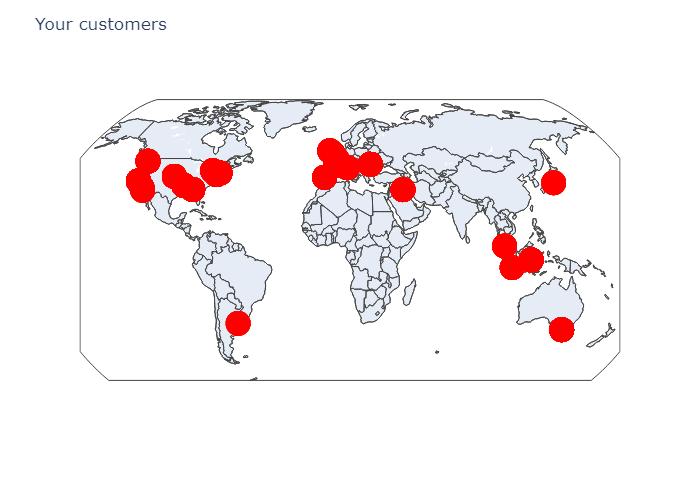

Data behind this chart, as committed beside it:
Address, Lat, Lon
United States, 39.78, -100.4
Spain, 39.33, -4.838
Indonesia, -2.483, 117.9
Arkansas, USA, 35.2, -92.45
Melbourne, Australia, -37.81, 145
London ^_^, 51.51, -0.1277
Middlesex,NY, 42.71, -77.27
Seattle, 47.6, -122.3
Nantwich, England, 53.07, -2.522
Whittier, CA, 33.97, -118
18+, 47.02, 2.575
Romania, 45.99, 24.69
Indonesia, -2.483, 117.9
Newark, CA, 37.53, -122
SP, 44.24, 9.691
Indonesia, -2.483, 117.9
Melbourne, Australia, -37.81, 145
Indonesia, -2.483, 117.9
The Moon, 33.16, -86.24
The Moon, 33.16, -86.24
United States, 39.78, -100.4
Spain, 39.33, -4.838
Indonesia, -2.483, 117.9
Arkansas, USA, 35.2, -92.45
Melbourne, Australia, -37.81, 145
London ^_^, 51.51, -0.1277
Middlesex,NY, 42.71, -77.27
Seattle, 47.6, -122.3
Nantwich, England, 53.07, -2.522
Whittier, CA, 33.97, -118
18+, 47.02, 2.575
Romania, 45.99, 24.69
Indonesia, -2.483, 117.9
Newark, CA, 37.53, -122
SP, 44.24, 9.691
Indonesia, -2.483, 117.9
Melbourne, Australia, -37.81, 145
Indonesia, -2.483, 117.9
The Moon, 33.16, -86.24
The Moon, 33.16, -86.24
Norwich, CT, 41.52, -72.08
Iraq, 33.1, 44.17
Romania, 45.99, 24.69
London, 51.51, -0.1277
Romania, 45.99, 24.69
Campbell, CA, 37.29, -121.9
Arkansas, USA, 35.2, -92.45
Romania, 45.99, 24.69
London, 51.51, -0.1277
Romania, 45.99, 24.69
Auvergne, France, 45.71, 3.153
Val-de-marne, 48.77, 2.454
Norwich, CT, 41.52, -72.08
Iraq, 33.1, 44.17
Romania, 45.99, 24.69
London, 51.51, -0.1277
Romania, 45.99, 24.69
Campbell, CA, 37.29, -121.9
Arkansas, USA, 35.2, -92.45
Romania, 45.99, 24.69
... 368 more rows
